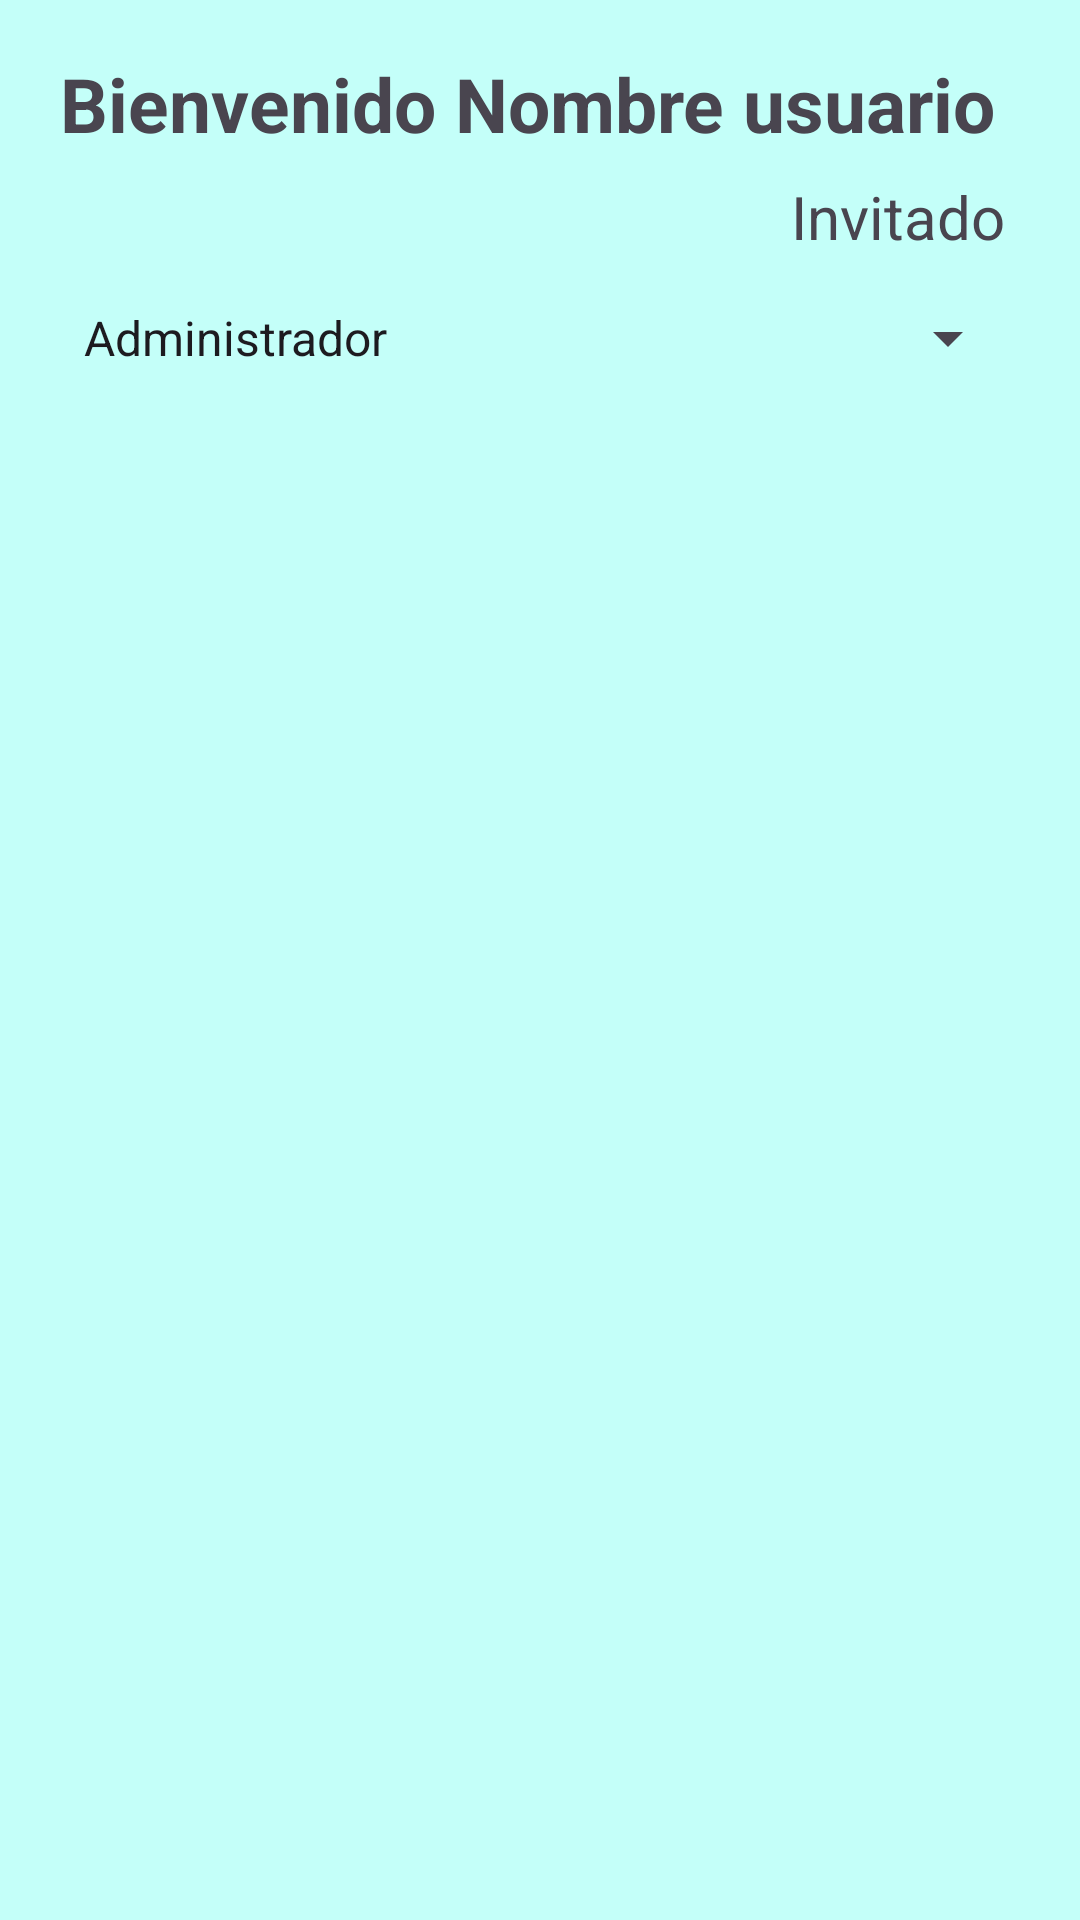

Android layout source for this screen:
<!-- AndroidManifest.xml: application theme Theme.Sisifo -->
<!-- res/layout/activity_main.xml -->
<?xml version="1.0" encoding="utf-8"?>
<androidx.constraintlayout.widget.ConstraintLayout xmlns:android="http://schemas.android.com/apk/res/android"
    xmlns:app="http://schemas.android.com/apk/res-auto"
    xmlns:tools="http://schemas.android.com/tools"
    android:layout_width="match_parent"
    android:layout_height="match_parent"

    android:paddingHorizontal="20dp"
    android:paddingVertical="10dp"
    tools:context=".ui.activity.MainActivity"
    android:background="@color/turquesa_muy_claro">

    <androidx.constraintlayout.widget.Guideline
        android:id="@+id/guideline3"
        android:layout_width="wrap_content"
        android:layout_height="wrap_content"
        android:orientation="horizontal"
        app:layout_constraintGuide_percent="0.13" />

    <androidx.constraintlayout.widget.Guideline
        android:id="@+id/guideline4"
        android:layout_width="wrap_content"
        android:layout_height="wrap_content"
        android:orientation="vertical"
        app:layout_constraintGuide_percent="0.65" />

    <androidx.constraintlayout.widget.ConstraintLayout
        android:id="@+id/constraintLayout"
        android:layout_width="match_parent"
        android:layout_height="0dp"
        android:orientation="horizontal"
        app:layout_constraintBottom_toTopOf="@+id/guideline3"
        app:layout_constraintEnd_toEndOf="parent"
        app:layout_constraintStart_toStartOf="parent"
        app:layout_constraintTop_toTopOf="parent">

        

        <TextView
            android:id="@+id/textoBienvenida"
            android:layout_width="wrap_content"
            android:layout_height="wrap_content"
            android:text="Bienvenido Nombre usuario"
            android:textSize="25sp"


            android:textStyle="bold"
            app:layout_constraintBottom_toTopOf="@+id/textPerfil"
            app:layout_constraintStart_toStartOf="parent"
            app:layout_constraintTop_toTopOf="parent" />

        <TextView
            android:id="@+id/textPerfil"
            android:layout_width="wrap_content"
            android:layout_height="wrap_content"
            android:text="Invitado"
            android:layout_margin="5dp"

            android:textSize="20sp"
            app:layout_constraintBottom_toBottomOf="parent"
            app:layout_constraintEnd_toEndOf="parent" />

        


        


    </androidx.constraintlayout.widget.ConstraintLayout>

    <Spinner
        android:id="@+id/spinnerFiltro"
        android:layout_width="0dp"
        android:layout_height="wrap_content"
        android:layout_marginTop="10dp"


        android:entries="@array/perfiles"
        app:layout_constraintEnd_toEndOf="parent"
        app:layout_constraintStart_toStartOf="parent"
        app:layout_constraintTop_toBottomOf="@id/guideline3" />

    <androidx.recyclerview.widget.RecyclerView
        android:id="@+id/recyclerItems"
        android:layout_width="0dp"
        android:layout_height="0dp"
        android:layout_marginTop="20dp"
        app:layout_constraintBottom_toBottomOf="parent"
        app:layout_constraintEnd_toEndOf="parent"
        app:layout_constraintStart_toStartOf="parent"
        app:layout_constraintTop_toBottomOf="@+id/spinnerFiltro" />

</androidx.constraintlayout.widget.ConstraintLayout>
<!-- resources referenced by this layout -->
<resources>
  <string-array name="perfiles">
          <item>Administrador</item>
          <item>Usuario</item>
          <item>Invitado</item>
      </string-array>
  <color name="turquesa_medio">#3dccc7</color>
  <color name="turquesa_muy_claro">#c4fff9</color>
  <style name="Theme.Sisifo" parent="Base.Theme.Sisifo" />
  <style name="Base.Theme.Sisifo" parent="Theme.Material3.DayNight">
          
          
      </style>
</resources>
